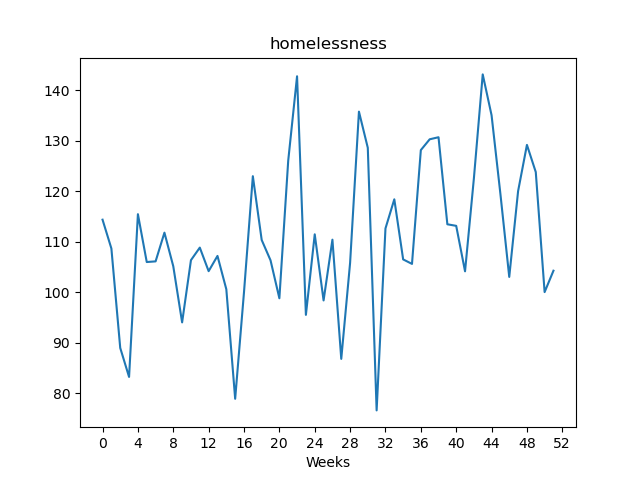

The table this chart was drawn from, first rows:
, value
Week1, 114.4
Week2, 108.7
Week3, 88.99
Week4, 83.24
Week5, 115.5
Week6, 106
Week7, 106.1
Week8, 111.8
Week9, 105.2
Week10, 94.05
Week11, 106.4
Week12, 108.9
Week13, 104.2
Week14, 107.2
Week15, 100.6
Week16, 78.91
Week17, 100.1
Week18, 123
Week19, 110.4
Week20, 106.3
Week21, 98.83
Week22, 126.1
Week23, 142.8
Week24, 95.54
Week25, 111.5
Week26, 98.4
Week27, 110.4
Week28, 86.82
Week29, 105.9
Week30, 135.8
Week31, 128.7
Week32, 76.61
Week33, 112.7
Week34, 118.4
Week35, 106.5
Week36, 105.6
Week37, 128.2
Week38, 130.3
Week39, 130.7
Week40, 113.5
Week41, 113.2
Week42, 104.2
Week43, 122.6
Week44, 143.2
Week45, 135.1
Week46, 119.5
Week47, 103.1
Week48, 120
Week49, 129.2
Week50, 123.8
Week51, 100
Week52, 104.3
